Run: headless pygame with SDL's dummy video driver; simulated clock (each Clock.tick advances the game by its frame time, no real sleeping); random seed 0; keys injected as events and as key.get_pressed() state; no mouse input.
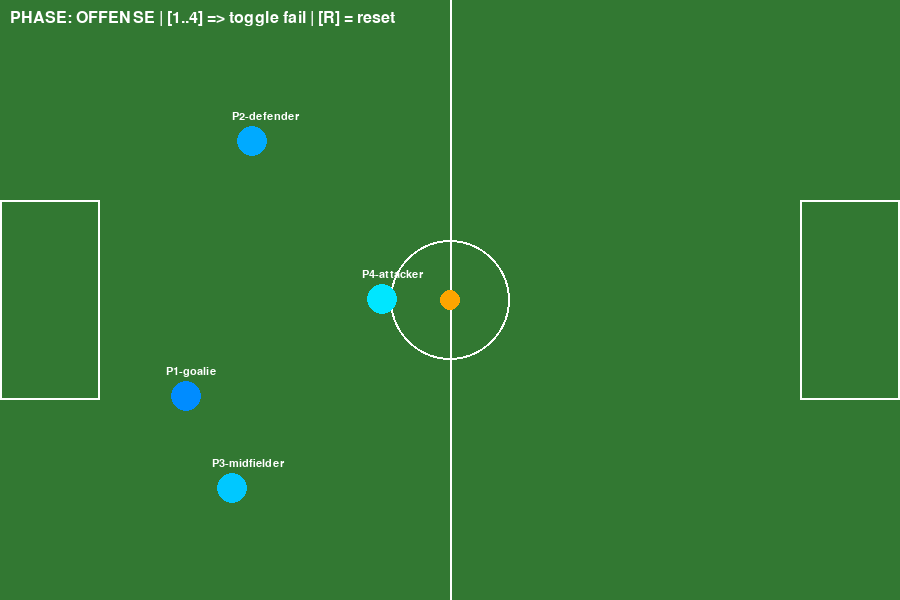
Frame 1 of 4 · flips 1–60 · no input
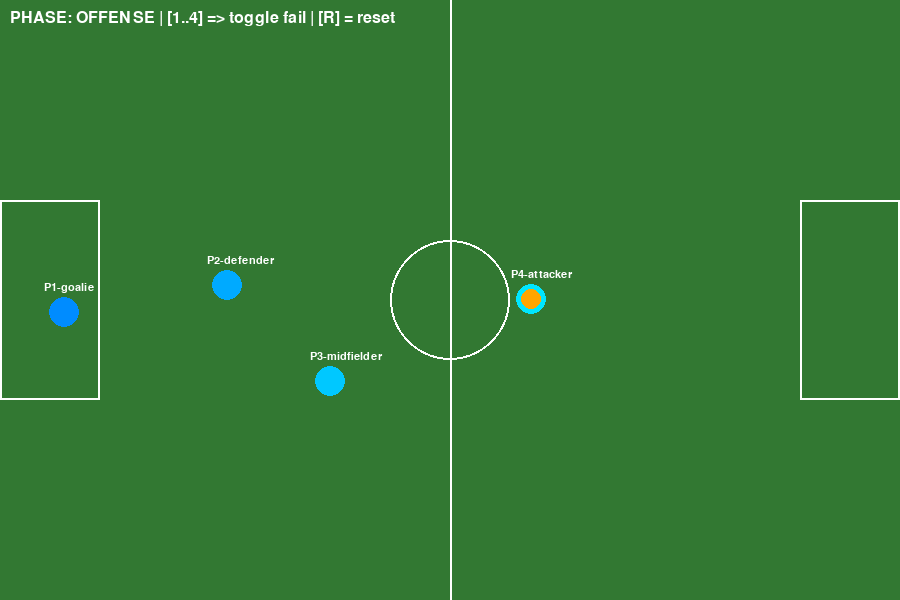
Frame 2 of 4 · flips 61–180 · tapped SPACE, RETURN · held RIGHT (→), D
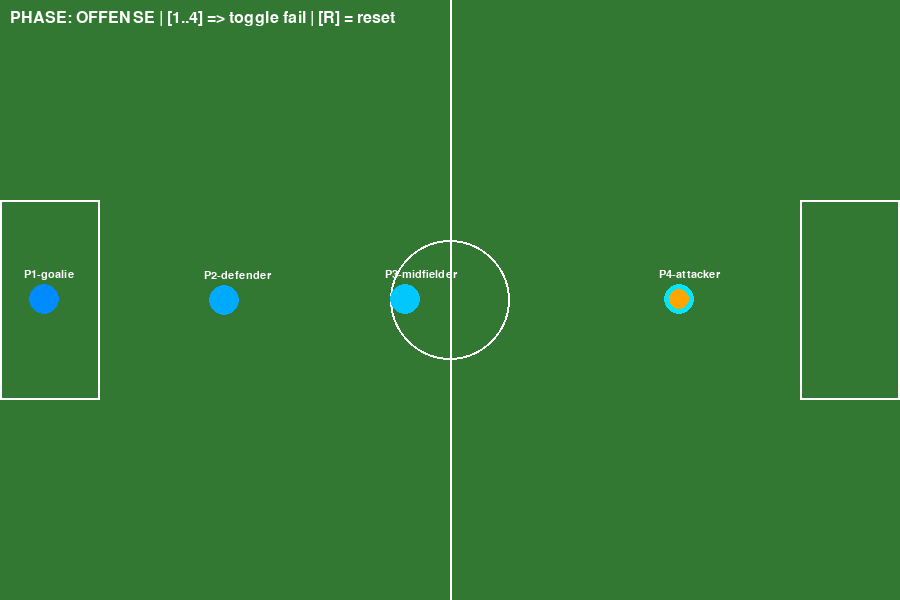
Frame 3 of 4 · flips 181–300 · held DOWN (↓), S
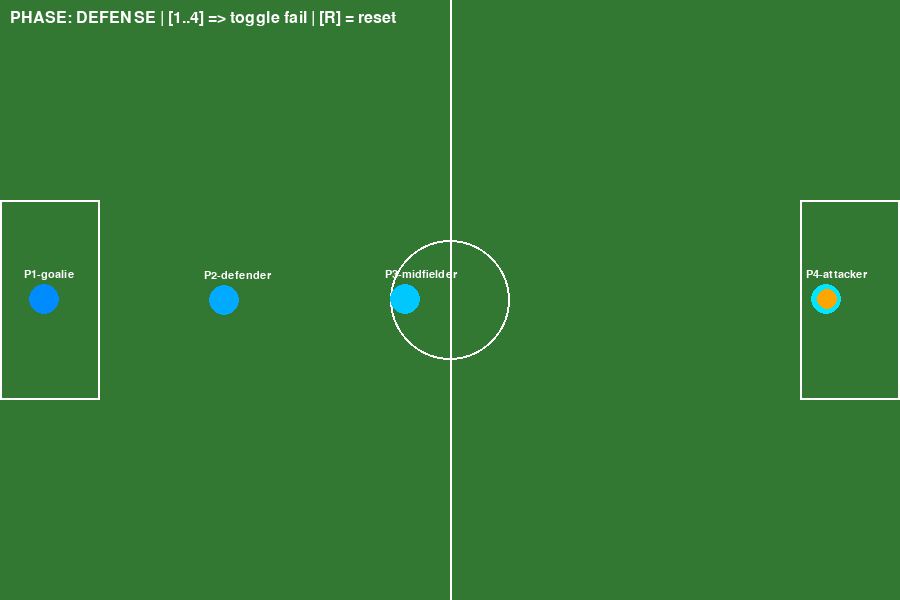
Frame 4 of 4 · flips 301–420 · held LEFT (←), A, UP (↑), W

The pygame program that drew these frames:

#!/usr/bin/env python3
"""
swarm_4players_unique_roles_manualfail_noshift.py

A 2D PyGame demo of a 4-player soccer scenario with unique roles
(attacker, midfielder, defender, goalie) assigned each cycle, random start positions,
and *manual* fail/restore:

- Press 1..4 to toggle that player's health (0 => fail, 100 => restore).
- Press R to reset the entire game (random positions).
- Press ESC to quit.

No automatic random failure.

CHANGE: Now, whenever a robot fails/restores, we immediately reassign roles
to ensure there is always an attacker.
"""

import pygame
import sys
import math
import random
import itertools
from collections import defaultdict

# -------------------- GLOBAL CONSTANTS -------------------------------------
SCREEN_WIDTH  = 900
SCREEN_HEIGHT = 600
FPS           = 30

ROLES = ["attacker", "midfielder", "defender", "goalie"]

# Each role's "home zone" if not near the ball
HOME_ZONES = {
    "attacker":   (SCREEN_WIDTH*0.65, SCREEN_HEIGHT*0.5),
    "midfielder": (SCREEN_WIDTH*0.45, SCREEN_HEIGHT*0.5),
    "defender":   (SCREEN_WIDTH*0.25, SCREEN_HEIGHT*0.5),
    "goalie":     (SCREEN_WIDTH*0.05, SCREEN_HEIGHT*0.5)
}

MAX_SPEED = 2.0

# RL parameters (pass vs. dribble)
ALPHA_RL    = 0.1
GAMMA_RL    = 0.9
EPSILON_RL  = 0.05

# Communication dictionary: name -> {pos, dist_ball, battery, etc.}
TEAM_BROADCAST = {}

# Offense/Defense switch timing (ms)
PHASE_SWITCH_INTERVAL = 12000

def dist(a, b):
    return math.hypot(a[0] - b[0], a[1] - b[1])

def vec_len(a):
    return math.hypot(a[0], a[1])

def vec_normalize(v):
    l = vec_len(v)
    return (v[0]/l, v[1]/l) if l>1e-9 else (0,0)

# ---------------------------------------------------------------------------
# SIMPLE Q-AGENT: pass/dribble
# ---------------------------------------------------------------------------
class SimpleQAgent:
    def __init__(self):
        self.Q = defaultdict(float)
        self.alpha = ALPHA_RL
        self.gamma = GAMMA_RL
        self.eps   = EPSILON_RL
        self.actions = ["pass", "dribble"]

    def get_action(self, state):
        if random.random() < self.eps:
            return random.choice(self.actions)
        else:
            qvals = [self.Q[(state, a)] for a in self.actions]
            mx = max(qvals)
            idx = qvals.index(mx)
            return self.actions[idx]

    def update(self, state, action, reward, next_state):
        old_q = self.Q[(state, action)]
        next_vals = [self.Q[(next_state, a)] for a in self.actions]
        max_next = max(next_vals) if next_vals else 0.0
        new_q = old_q + self.alpha*(reward + self.gamma*max_next - old_q)
        self.Q[(state, action)] = new_q

# ---------------------------------------------------------------------------
# TEAM-WIDE ROLE ASSIGNMENT
# ---------------------------------------------------------------------------
def assign_roles_priority(players, game_phase, ball):
    """
    Assign roles based on strict priority:
      - 1 healthy => attacker
      - 2 healthy => +goalie
      - 3 healthy => +defender
      - 4 healthy => +midfielder
    Extra healthy players => also 'midfielder' (or any leftover role).

    We pick the "best" player for each needed role, using a simple fitness function.
    """

    # 1) Mark failed
    assignments = {}
    for p in players:
        if p.health <= 0:
            assignments[p.name] = "failed"

    # 2) Gather healthy players
    healthy_players = [p for p in players if p.health > 0]
    n = len(healthy_players)
    if n == 0:
        # No healthy players => done
        return assignments

    # 3) Determine which roles we "need" in priority order
    # E.g., if n=2 => roles_needed = ["attacker","goalie"]
    roles_needed = []
    if n >= 1:
        roles_needed.append("attacker")
    if n >= 2:
        roles_needed.append("goalie")
    if n >= 3:
        roles_needed.append("defender")
    if n >= 4:
        roles_needed.append("midfielder")

    # 4) Define a small helper for "role fitness"
    def role_fitness(player, role):
        d = math.hypot(player.x - ball.x, player.y - ball.y)
        batt = player.battery
        
        if role == "attacker":
            # attacker => close to ball + good battery
            return (1.0 / (d + 0.1)) * (batt / 100.0)
        elif role == "goalie":
            # better if defense phase
            return ((0.8 if game_phase == "defense" else 0.3) * (batt / 100.0))
        elif role == "defender":
            # better if defense
            return ((1.0 if game_phase == "defense" else 0.5) * (batt / 100.0))
        elif role == "midfielder":
            # moderate usage
            return (0.8 * (batt / 100.0))
        else:
            return 0.0

    # 5) Assign exactly one player for each needed role, in priority order
    for role in roles_needed:
        if not healthy_players:
            break  # no more players to assign

        best_pl = None
        best_val = -9999
        for hp in healthy_players:
            val = role_fitness(hp, role)
            if val > best_val:
                best_val = val
                best_pl = hp
        # assign that role
        if best_pl is not None:
            assignments[best_pl.name] = role
            healthy_players.remove(best_pl)

    # 6) Any leftover healthy players => "midfielder"
    for hp in healthy_players:
        assignments[hp.name] = "midfielder"

    return assignments

# ---------------------------------------------------------------------------
# BALL
# ---------------------------------------------------------------------------
class Ball:
    def __init__(self):
        self.x = 450
        self.y = 300
        self.radius = 10
        self.color = (255,165,0)

    def reset(self):
        self.x = 450
        self.y = 300

    def draw(self, screen):
        pygame.draw.circle(screen, self.color, (int(self.x), int(self.y)), self.radius)

# ---------------------------------------------------------------------------
# PLAYER
# ---------------------------------------------------------------------------
class Player:
    def __init__(self, name, color):
        self.name   = name
        self.color  = color
        self.radius = 15
        self.reset_data()

        self.rl = SimpleQAgent()
        self.last_state  = None
        self.last_action = None

    def reset_data(self):
        """Random position, healthy again."""
        self.x = random.randint(50, SCREEN_WIDTH//2 )
        self.y = random.randint(50, SCREEN_HEIGHT - 50)
        self.vx = 0.0
        self.vy = 0.0
        self.health = 100
        self.battery = 100.0
        self.current_role = "midfielder"

    def broadcast(self):
        TEAM_BROADCAST[self.name] = {
            'pos': (self.x, self.y),
            'health': self.health,
            'battery': self.battery
        }

    def toggle_fail(self):
        """If healthy => fail. If failed => restore."""
        if self.health > 0:
            self.health = 0
            print(f"{self.name} manually FAILED!")
        else:
            self.health = 100
            print(f"{self.name} manually RESTORED!")

    def step(self, assigned_role, ball):
        if self.health <= 0:
            self.current_role = "failed"
            return
        self.current_role = assigned_role

        # Distance to ball
        d_ball = dist((self.x, self.y), (ball.x, ball.y))
        has_ball = "yes" if d_ball < (self.radius + ball.radius + 5) else "no"

        # ------------------------------------------------
        # If attacker AND has the ball => override target
        # ------------------------------------------------
        if assigned_role == "attacker":
            if has_ball == "yes":
                # move attacker to the vertical center of right side
                base_target = (SCREEN_WIDTH - self.radius - 5, SCREEN_HEIGHT // 2)
            else:
                # chase ball if we don't have it
                base_target = (ball.x, ball.y)
        elif assigned_role in HOME_ZONES:
            base_target = HOME_ZONES[assigned_role]
        else:
            base_target = (self.x, self.y)

        # RL micro decision: pass/dribble
        dist_bin = "close" if d_ball < 80 else "far"
        state = (assigned_role, dist_bin, has_ball)
        action = self.rl.get_action(state)

        # RL update from last state/action
        if self.last_state and self.last_action:
            reward = 0.0
            # Example small reward for attacker having the ball
            if self.last_state[0] == "attacker" and self.last_state[2] == "yes":
                reward += 0.2
            self.rl.update(self.last_state, self.last_action, reward, state)

        self.last_state  = state
        self.last_action = action

        # Compute direction to base_target
        dx = base_target[0] - self.x
        dy = base_target[1] - self.y
        l  = math.hypot(dx, dy)
        if l > 1e-9:
            nx = dx / l
            ny = dy / l
        else:
            nx = ny = 0

        spx = nx * MAX_SPEED
        spy = ny * MAX_SPEED
        if action == "pass":
            spx *= 0.6
            spy *= 0.6

        # Move
        self.vx, self.vy = spx, spy
        self.x += self.vx
        self.y += self.vy

        # Boundary clamp
        if self.x <  self.radius:               self.x = self.radius
        if self.x > SCREEN_WIDTH - self.radius: self.x = SCREEN_WIDTH - self.radius
        if self.y <  self.radius:               self.y = self.radius
        if self.y > SCREEN_HEIGHT - self.radius:self.y = SCREEN_HEIGHT - self.radius

    def draw(self, screen):
        color = (80,80,80) if self.health <= 0 else self.color
        pygame.draw.circle(screen, color, (int(self.x), int(self.y)), self.radius)
        font = pygame.font.SysFont(None, 16)
        txt  = font.render(f"{self.name}-{self.current_role}", True, (255,255,255))
        screen.blit(txt, (self.x - 20, self.y - 30))

# ---------------------------------------------------------------------------
# DRAW FIELD
# ---------------------------------------------------------------------------
def draw_field(screen):
    field_color = (50,120,50)
    pygame.draw.rect(screen, field_color, (0,0,SCREEN_WIDTH,SCREEN_HEIGHT))
    # center line
    midx = SCREEN_WIDTH // 2
    pygame.draw.line(screen, (255,255,255), (midx,0), (midx,SCREEN_HEIGHT), 2)
    # circle
    pygame.draw.circle(screen, (255,255,255), (midx, SCREEN_HEIGHT//2), 60, 2)
    # penalty boxes
    pygame.draw.rect(screen, (255,255,255), (0, SCREEN_HEIGHT//2 - 100, 100, 200), 2)
    pygame.draw.rect(screen, (255,255,255), (SCREEN_WIDTH - 100, SCREEN_HEIGHT//2 - 100, 100, 200), 2)

# ---------------------------------------------------------------------------
# MAIN
# ---------------------------------------------------------------------------
def main():
    pygame.init()
    screen = pygame.display.set_mode((SCREEN_WIDTH, SCREEN_HEIGHT))
    pygame.display.set_caption("4 Players - Unique Roles w/Manual Fail, No SHIFT")
    clock = pygame.time.Clock()

    # Create 4 players
    players = []
    for i in range(4):
        c = (0, 140 + 30*i, 255)
        name = f"P{i+1}"
        p = Player(name, c)
        players.append(p)

    # Ball
    ball = Ball()

    GOAL_X = SCREEN_WIDTH - 30

    phase = "offense"
    switch_timer = 0
    
    # Reassign roles only every 3 seconds
    role_timer = 99999  # Force immediate assignment on first loop
    ROLE_REASSIGN_INTERVAL = 5000  # 3 seconds in ms

    # We'll store the current assignments here and update them only when needed
    assignments = {}

    def reset_game():
        """Reset everything with random positions for players and center ball."""
        for p in players:
            p.reset_data()
        ball.reset()
        print("Game has been reset. (Players have new random positions)")

    running = True
    while running:
        dt = clock.tick(FPS)
        for event in pygame.event.get():
            if event.type == pygame.QUIT:
                running = False
            if event.type == pygame.KEYDOWN:
                # ESC => quit
                if event.key == pygame.K_ESCAPE:
                    running = False
                # R => reset
                elif event.key == pygame.K_r:
                    reset_game()
                # 1..4 => toggle fail for that player
                elif event.key == pygame.K_1:
                    players[0].toggle_fail()
                    assignments = assign_roles_priority(players, phase, ball)  # <-- NEW
                    role_timer = 0                                    # <-- NEW
                elif event.key == pygame.K_2:
                    players[1].toggle_fail()
                    assignments = assign_roles_priority(players, phase, ball)  # <-- NEW
                    role_timer = 0                                    # <-- NEW
                elif event.key == pygame.K_3:
                    players[2].toggle_fail()
                    assignments = assign_roles_priority(players, phase, ball)  # <-- NEW
                    role_timer = 0                                    # <-- NEW
                elif event.key == pygame.K_4:
                    players[3].toggle_fail()
                    assignments = assign_roles_priority(players, phase, ball)  # <-- NEW
                    role_timer = 0                                    # <-- NEW

        # Update timers
        switch_timer += dt
        role_timer   += dt

        # Switch phase (offense/defense) every 12s
        if switch_timer > PHASE_SWITCH_INTERVAL:
            switch_timer = 0
            phase = "defense" if phase == "offense" else "offense"
            # Force immediate role re-assignment on phase change
            assignments = assign_roles_priority(players, phase, ball)
            role_timer  = 0  # reset

        # Reassign roles every 3 seconds if not triggered by a fail event above
        if role_timer > ROLE_REASSIGN_INTERVAL:
            assignments = assign_roles_priority(players, phase, ball)
            role_timer = 0

        # 1) broadcast
        TEAM_BROADCAST.clear()
        for p in players:
            p.broadcast()

        # 2) step players using the *current* assignments
        for p in players:
            # If no assignments yet, default to "midfielder"
            assigned_role = assignments.get(p.name, "midfielder")
            p.step(assigned_role, ball)

        # 3) check goal
        for p in players:
            if p.health > 0:
                d = dist((p.x, p.y), (ball.x, ball.y))
                if d < (p.radius + ball.radius):
                    # move ball
                    ball.x = p.x + (p.x - ball.x)*0.1
                    ball.y = p.y + (p.y - ball.y)*0.1
                    # check if ball crosses the goal line
                    if ball.x > GOAL_X:
                        print(f"GOAL by {p.name} => {p.current_role}")
                        ball.reset()
                        break

        # 4) draw
        draw_field(screen)
        for p in players:
            p.draw(screen)
        ball.draw(screen)

        font = pygame.font.SysFont(None, 24)
        txt  = font.render(
            f"PHASE: {phase.upper()} | [1..4] => toggle fail | [R] = reset",
            True, (255,255,255)
        )
        screen.blit(txt, (10,10))

        pygame.display.flip()

    pygame.quit()
    sys.exit()

if __name__ == "__main__":
    main()
